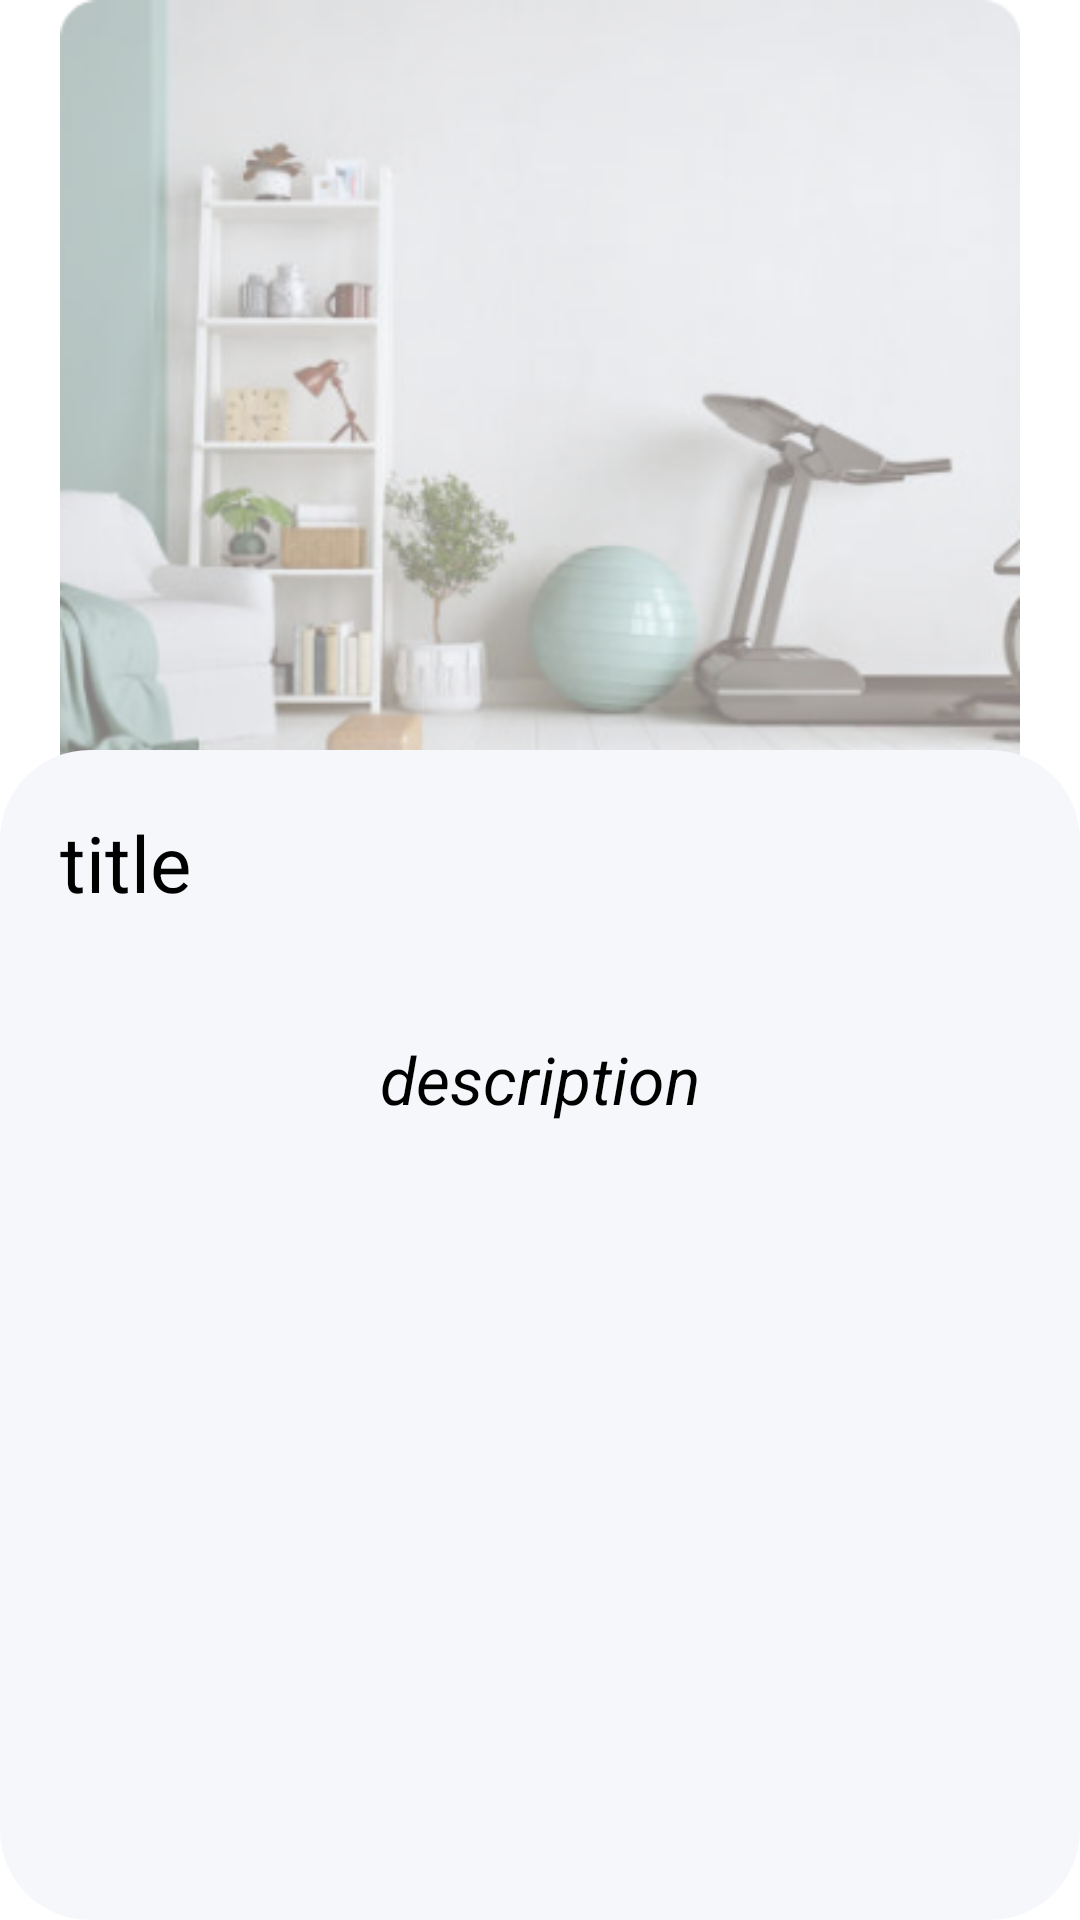

Produce the Android XML layout that renders to this screen, including the resource entries it uses.
<!-- AndroidManifest.xml: application theme Theme.BeFit -->
<!-- res/layout/activity_info_post.xml -->
<?xml version="1.0" encoding="utf-8"?>
<androidx.constraintlayout.widget.ConstraintLayout xmlns:android="http://schemas.android.com/apk/res/android"
    xmlns:app="http://schemas.android.com/apk/res-auto"
    xmlns:tools="http://schemas.android.com/tools"
    android:id="@+id/main"
    android:layout_width="match_parent"
    android:layout_height="match_parent"
    tools:context=".activities.InfoPostActivity">


    <ImageView
        android:id="@+id/image"
        android:layout_width="match_parent"
        android:layout_height="300dp"
        android:src="@drawable/at_home_image"
        app:layout_constraintEnd_toEndOf="parent"
        app:layout_constraintStart_toStartOf="parent"
        app:layout_constraintTop_toTopOf="parent" />

    <androidx.constraintlayout.widget.ConstraintLayout
        android:layout_width="match_parent"
        android:layout_height="0dp"
        android:background="@drawable/rounded_shape_1"
        android:layout_marginTop="250dp"
        app:layout_constraintBottom_toBottomOf="parent"
        app:layout_constraintEnd_toEndOf="parent"
        app:layout_constraintStart_toStartOf="parent"
        app:layout_constraintTop_toTopOf="parent">

        <TextView
            android:id="@+id/title"
            android:layout_width="wrap_content"
            android:layout_height="wrap_content"
            android:text="title"
            android:textSize="26sp"
            android:layout_marginTop="20dp"
            android:layout_marginStart="20dp"
            app:layout_constraintStart_toStartOf="parent"
            app:layout_constraintTop_toTopOf="parent" />


        <TextView
            android:id="@+id/textDesc"
            android:layout_width="wrap_content"
            android:layout_height="0dp"
            android:layout_marginHorizontal="20dp"
            android:layout_marginTop="40dp"
            android:paddingHorizontal="35dp"
            android:scrollbars="vertical"
            android:layout_marginBottom="40dp"
            android:text="description"
            android:textSize="22dp"
            android:textStyle="italic"
            app:layout_constraintBottom_toBottomOf="parent"
            app:layout_constraintEnd_toEndOf="parent"
            app:layout_constraintStart_toStartOf="parent"
            app:layout_constraintTop_toBottomOf="@+id/title" />


    </androidx.constraintlayout.widget.ConstraintLayout>

</androidx.constraintlayout.widget.ConstraintLayout>
<!-- resources referenced by this layout -->
<resources>
  <!-- drawable at_home_image: png bitmap (drawable, 106133 bytes) -->
  <!-- drawable rounded_shape_1 (drawable) -->
  <?xml version="1.0" encoding="utf-8"?>
  <shape xmlns:android="http://schemas.android.com/apk/res/android">
      <solid android:color="#F6F7FB" />
          <corners android:radius = "30dp"/>
  </shape>
</resources>
